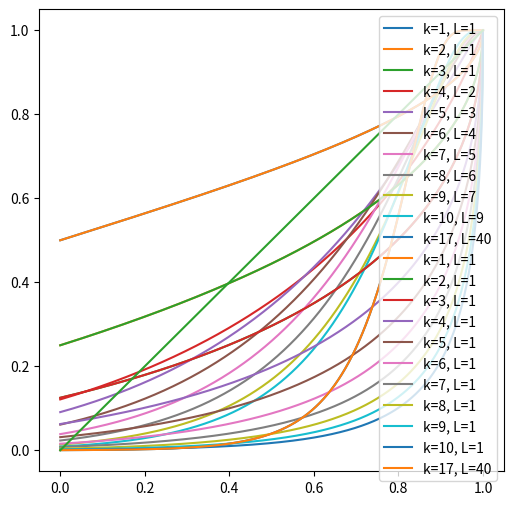

The matplotlib source for this figure:
import math
import numpy
import matplotlib.pyplot as plt
# Import math Library
import math
import numpy as np

# Return the arc cosine of numbers

sim= numpy.linspace(0, 1, 1000)

fig = plt.figure(figsize=(6,6))

p=[]

for s in sim:
    p.append(1-(math.acos(s)/math.pi))
    
v1=[1, 2, 3, 4 , 5, 6 , 7,  8 , 9, 10, 17 ]
v2=[1, 1, 1, 2 , 3, 4 , 5 , 6 , 7, 9,  40 ]

for i,j in zip(v1,v2):
    plt.plot(sim , 1-(1-np.array(p)**i)**j, label="k=" + str(i) + ", L=" + str(j))
    plt.legend()
plt.show()



p=[]

for s in sim:
    p.append(1-(math.acos(s)/math.pi))
    
v1=[1, 2, 3, 4 , 5, 6 , 7 , 8 , 9, 10, 17 ]    
v2=[1, 1, 1, 1 , 1, 1 , 1,  1 , 1, 1,  40]

for i,j in zip(v1,v2):
    plt.plot(sim , 1-(1-np.array(p)**i)**j, label="k=" + str(i) + ", L=" + str(j))
    plt.legend()
plt.plot(sim,sim)
plt.show()
